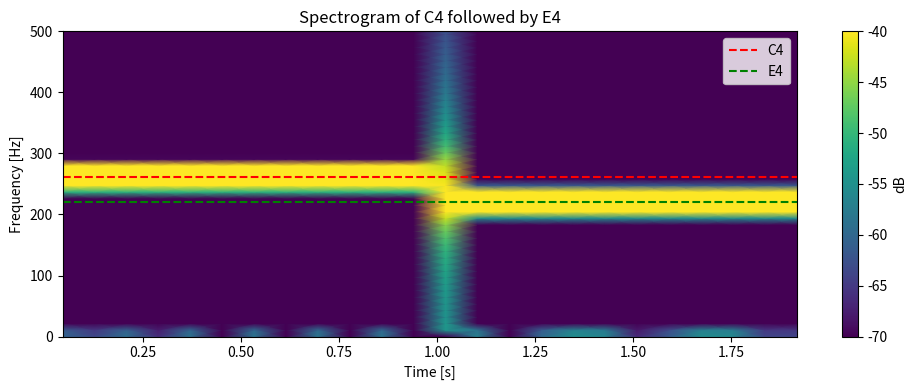

This figure's Python source:
import numpy as np
import matplotlib.pyplot as plt
from scipy.io.wavfile import write
from scipy.signal import spectrogram

# Sample rate (CD-quality)
fs = 44100  

# Duration for each note
duration = 1.0  

# Frequencies of C4 and E4
freq_C4 = 261.63  
freq_E4 = 220

# Generate time arrays
t1 = np.linspace(0, duration, int(fs * duration), endpoint=False)
t2 = np.linspace(0, duration, int(fs * duration), endpoint=False)

# Generate sine waves for each note
note_C4 = 0.5 * np.sin(2 * np.pi * freq_C4 * t1)
note_E4 = 0.5 * np.sin(2 * np.pi * freq_E4 * t2)

# Concatenate the two notes
audio = np.concatenate((note_C4, note_E4))

# Save as WAV
write("C4_E4.wav", fs, (audio * 32767).astype(np.int16))  # Save as 16-bit PCM

# Analyze with Spectrogram
f, t, Sxx = spectrogram(audio, fs, window='blackman', nperseg=4096, noverlap=512)

plt.figure(figsize=(10, 4))
plt.pcolormesh(t, f, 10 * np.log10(Sxx), shading='gouraud', vmin=-70, vmax=-40)
plt.colorbar(label='dB')
plt.title("Spectrogram of C4 followed by E4")
plt.ylabel('Frequency [Hz]')
plt.xlabel('Time [s]')
plt.ylim(0, 500)  # Focus on piano note range
plt.axhline(freq_C4, color='red', linestyle='--', label='C4')
plt.axhline(freq_E4, color='green', linestyle='--', label='E4')
plt.legend()
plt.tight_layout()
plt.show()

# find peaks
time_target = 1.5
time_index = np.argmin(np.abs(t - time_target))

spectrum_slice = Sxx[:, time_index]

top_n = 3
top_indices = np.argsort(spectrum_slice)[-top_n:][::-1]  # descending order

dominant_freqs = f[top_indices]
dominant_powers = spectrum_slice[top_indices]

for freq, power in zip(dominant_freqs, dominant_powers):
    print(f"Frequency: {freq:.2f} Hz, Power: {10*np.log10(power):.2f} dB")

from scipy.signal import find_peaks

peaks, _ = find_peaks(spectrum_slice, height=np.max(spectrum_slice)*0.1)
peak_freqs = f[peaks]

print("Peaks found at frequencies:", peak_freqs)